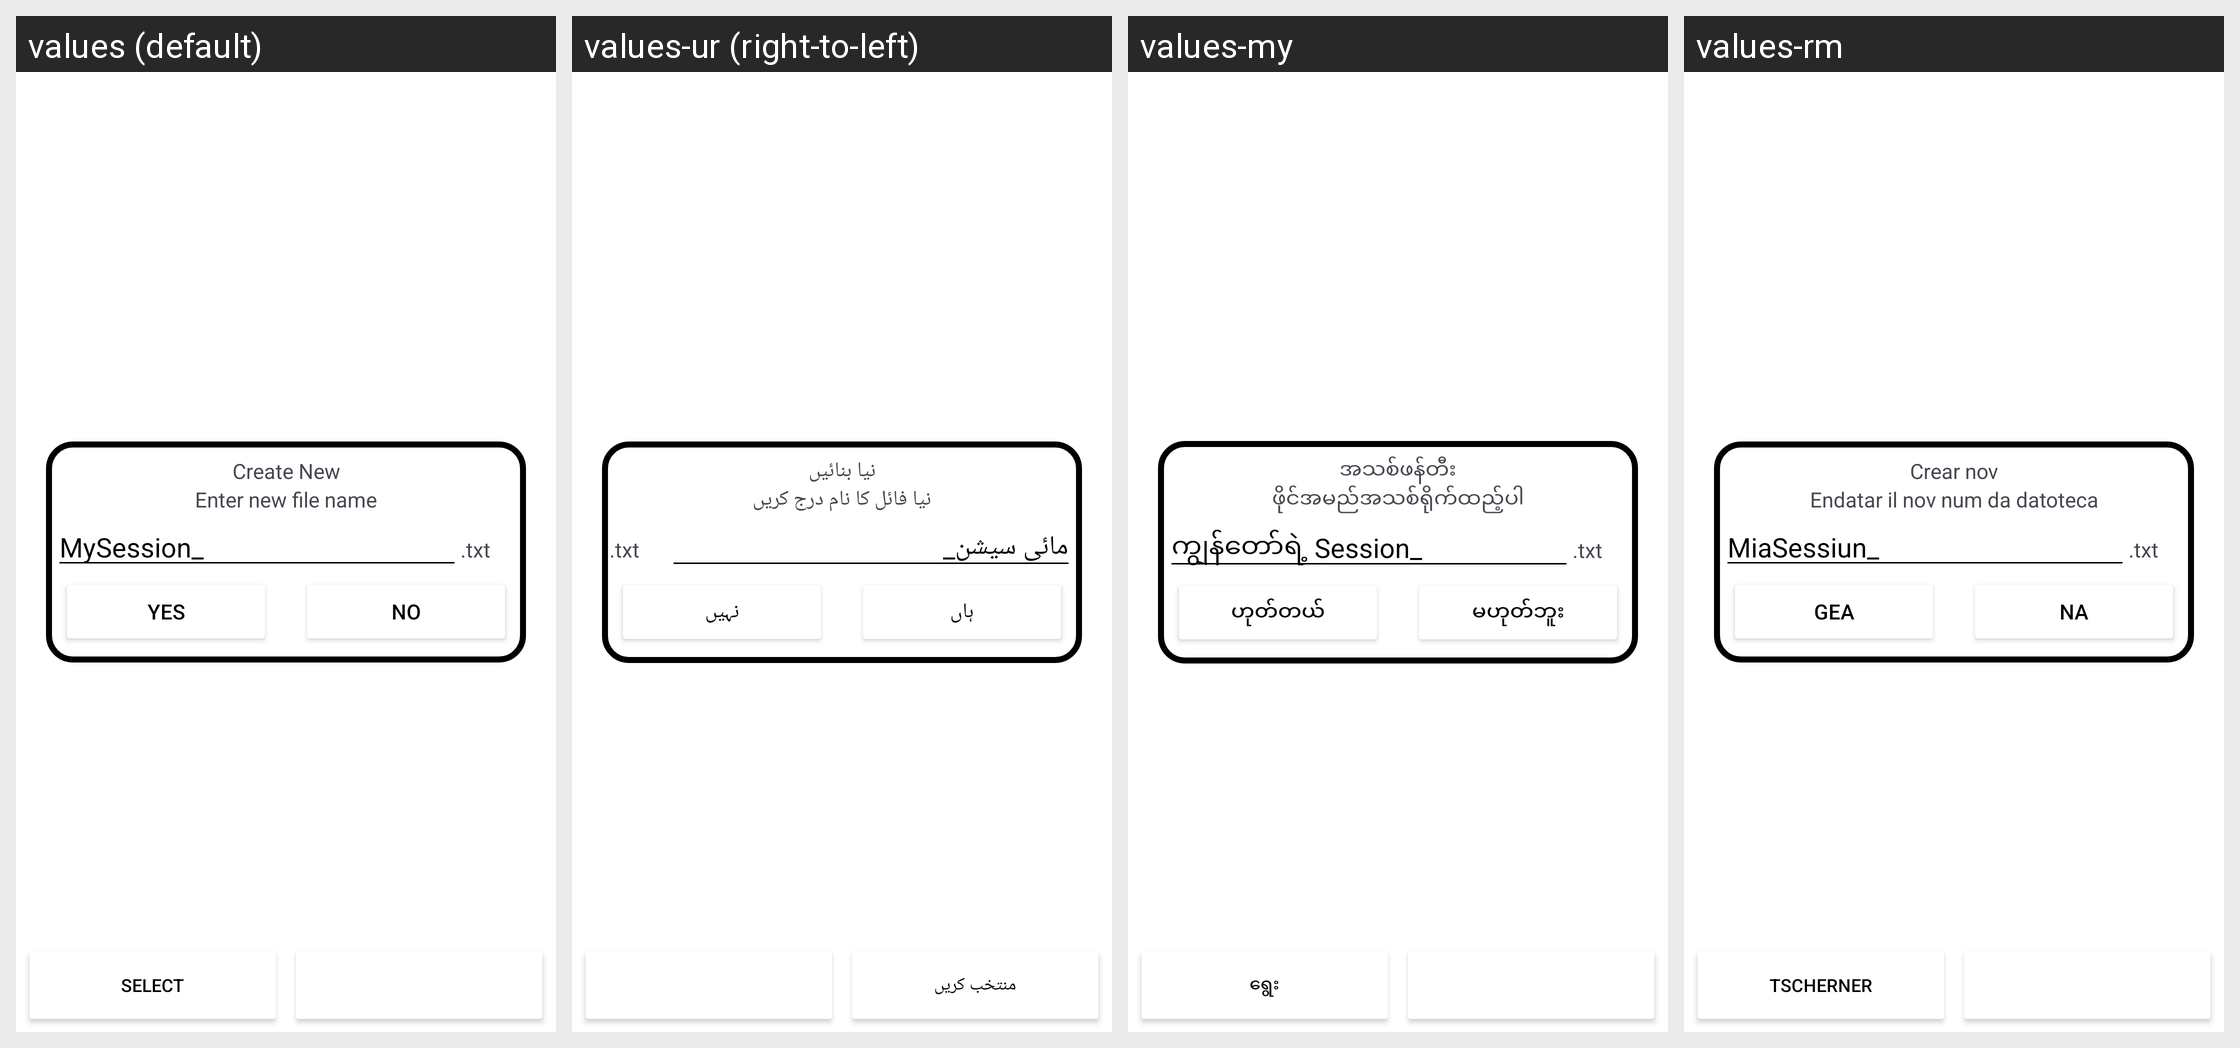

The Android screen above is rendered under several locales of the same app. Produce the string resources it draws, with the default and per-locale values.
Android screen res/layout/activity_browser.xml rendered under 4 locales, left to right: values (default), values-ur (right-to-left), values-my, values-rm. Device: Nexus 5 (rendered at 1080×1920; each locale shown at half size, 540×960, under a caption strip naming it); theme Theme.MultiBarcodesCapture.
Other locales in the repository, not shown: values-af, values-am, values-ar, values-az, values-be, values-bg, values-bn, values-bs, values-ca, values-cs, values-da, values-de, values-el, values-es, values-et, values-fa, values-fi, values-fil, values-fr, values-gl, values-gu, values-he, values-hi, values-hr, values-hu, values-hy, values-id, values-is, values-it, values-ja, values-jv, values-ka, values-km, values-kn, values-ko, values-ky, values-la, values-lo, values-lt, values-lv, values-mk, values-ml, values-mn, values-mr, values-ms, values-nb, values-ne, values-nl, values-pa, values-pl, values-pt, values-ro, values-ru, values-si, values-sk, values-sl, values-sq, values-sr, values-sv, values-sw, values-ta, values-te, values-th, values-tr, values-uk, values-vi, values-zh, values-zh-rTW, values-zu.
Strings drawn on this screen, with the default value and each locale's value (text and hints the layout hard-codes, and strings that could not be matched under every locale, appear in the picture but are not listed):

select
  values: Select
  values-ur: منتخب کریں
  values-my: ရွေး
  values-rm: Tscherner

create_new
  values: Create New
  values-ur: نیا بنائیں
  values-my: အသစ်ဖန်တီး
  values-rm: Crear nov

enter_new_file_name
  values: Enter new file name
  values-ur: نیا فائل کا نام درج کریں
  values-my: ဖိုင်အမည်အသစ်ရိုက်ထည့်ပါ
  values-rm: Endatar il nov num da datoteca

default_session_name
  values: MySession_
  values-ur: مائی سیشن_
  values-my: ကျွန်တော်ရဲ့ Session_
  values-rm: MiaSessiun_

file_extension_txt
  values: .txt
  values-ur: .txt
  values-my: .txt
  values-rm: .txt

yes
  values: Yes
  values-ur: ہاں
  values-my: ဟုတ်တယ်
  values-rm: Gea

no
  values: No
  values-ur: نہیں
  values-my: မဟုတ်ဘူး
  values-rm: Na
